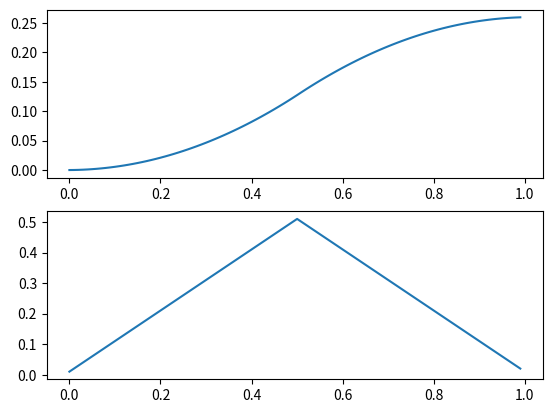

Write the Python code that produced this figure.
import matplotlib.pyplot as plt
import numpy as np
from scipy import linalg

dt=0.01

class DoubleInt:
    def __init__(self, x1,x2):
        self.x1=x1
        self.x2=x2
        
    def Imp(self,u):
        self.x1=self.x1+x2*dt
        self.x2=self.x2+u*dt
        return self.x1,self.x2
    
def visualizer(pos,vel,time):   
    plt.subplot(211)
    plt.plot(time,pos)
    plt.subplot(212)
    plt.plot(time,vel)
    
if __name__=='__main__':
    x1,x2=0.0,0.0
    u=1.0
    step=100
    pos=[]
    vel=[]
    time=[]
    sol=DoubleInt(x1,x2)
    for i in range(100):
        if (i<=step/2):
            u=1.0
        else:
            u=-1.0
        x1,x2=sol.Imp(u)
        pos.append(x1)
        vel.append(x2)
        time.append(i*dt)
    visualizer(pos,vel,time)
        
        
        
    
    
    
    

        
        
        
        
        